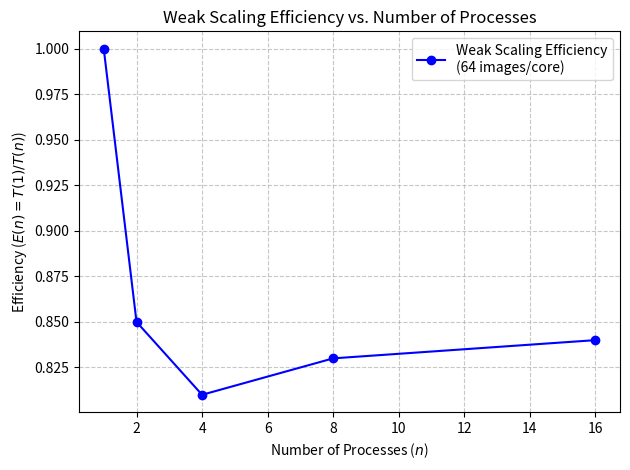

Python code for this plot:
import matplotlib.pyplot as plt

def plot_line_chart(x_values, y_values):
    """
    Plots a line chart with given x and y values for weak scaling efficiency.
    
    Parameters:
    x_values (list of int/float): Number of processes (cores).
    y_values (list of int/float): Efficiency values (T(1)/T(n)).
    """
    # Plot the efficiency line
    plt.plot(x_values, y_values, marker='o', linestyle='-', color='b', 
             label='Weak Scaling Efficiency\n(64 images/core)')

    # Labels and title with LaTeX-style formatting
    plt.xlabel('Number of Processes ($n$)')
    plt.ylabel('Efficiency ($E(n) = T(1) / T(n)$)')
    plt.title('Weak Scaling Efficiency vs. Number of Processes')

    # Grid, legend, and layout
    plt.grid(True, linestyle='--', alpha=0.7)
    plt.legend(loc='best', fontsize=10)
    plt.tight_layout()

    # Show the plot
    plt.show()

# Data from your weak scaling results
x_points = [1, 2, 4, 8, 16]  # Number of processes
y_points = [1.0, 0.85, 0.81, 0.83, 0.84]  # Efficiency values

# Generate the plot
plot_line_chart(x_points, y_points)